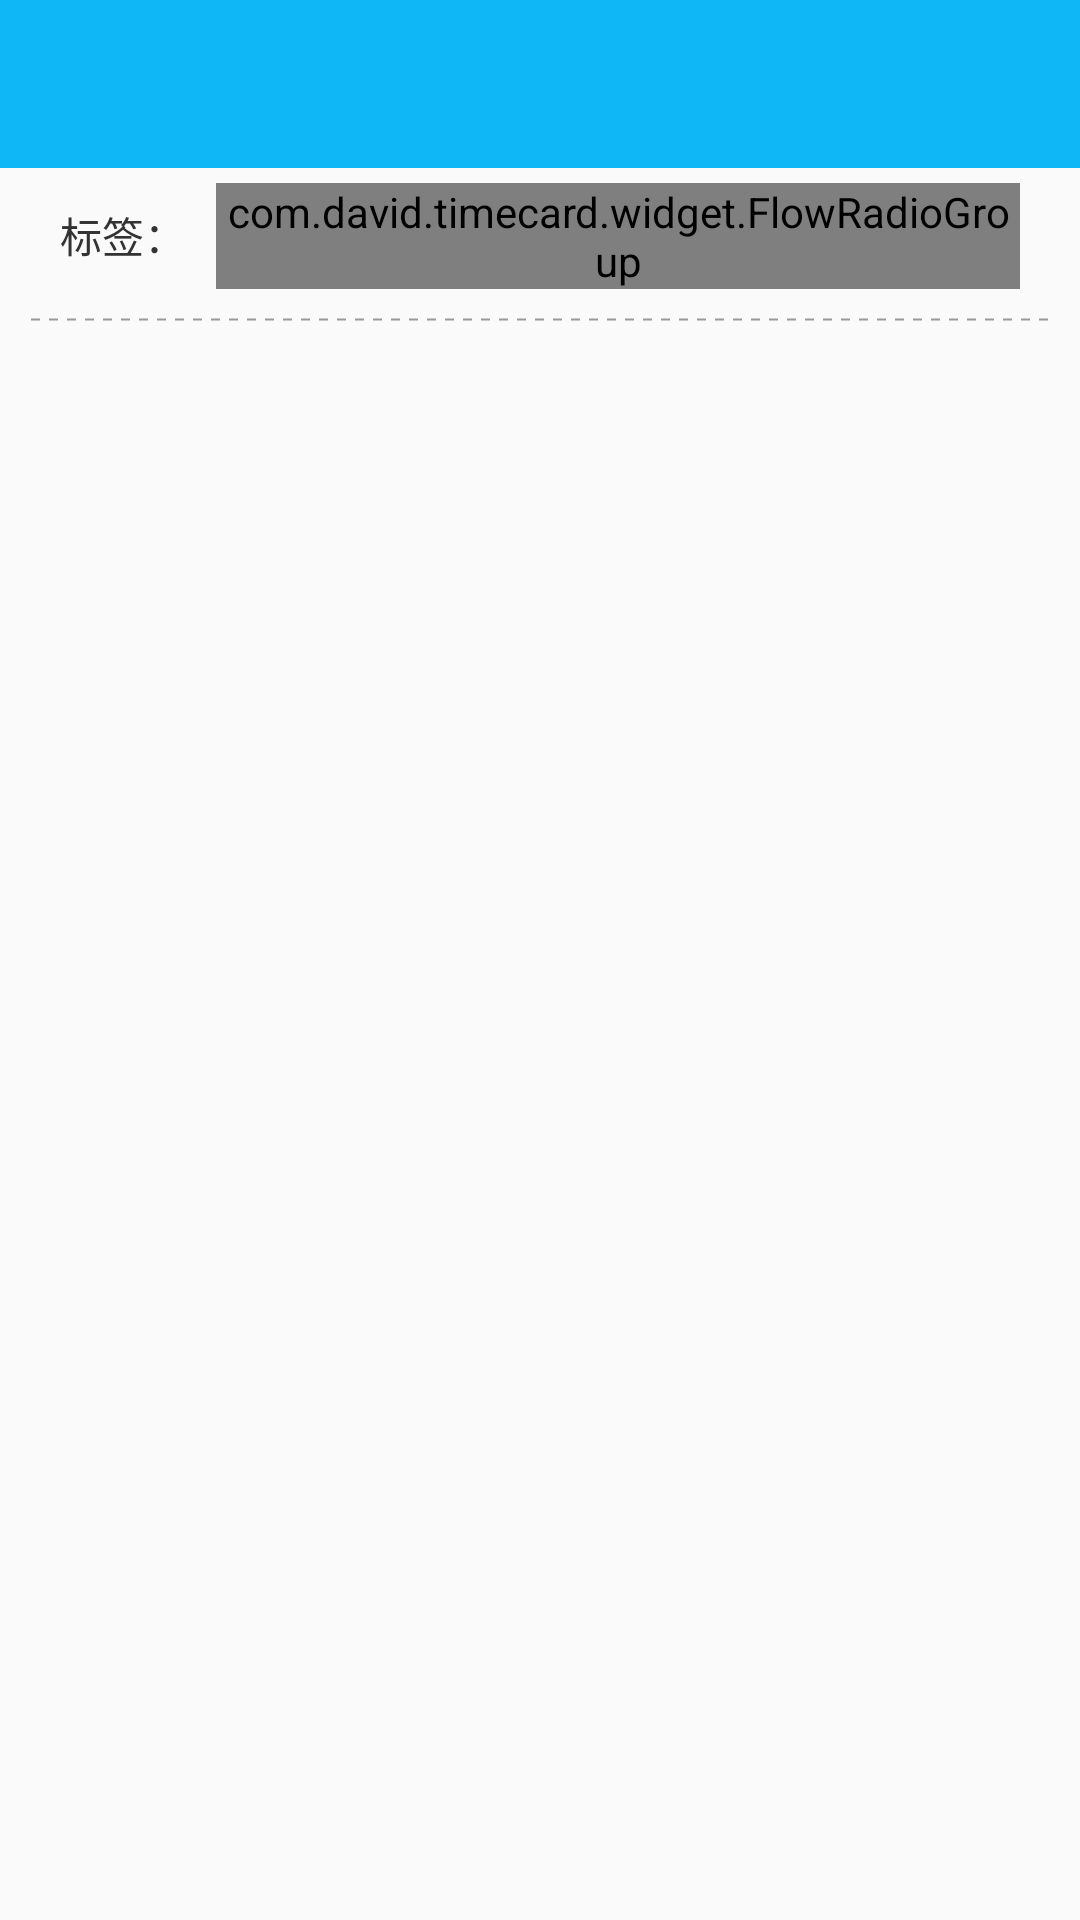

Write the Android layout XML for this screen, with the resource values it uses.
<!-- AndroidManifest.xml: application theme AppTheme -->
<!-- res/layout/activity_add_schedule.xml -->
<?xml version="1.0" encoding="utf-8"?>
<LinearLayout xmlns:android="http://schemas.android.com/apk/res/android"
    xmlns:tools="http://schemas.android.com/tools"
    android:layout_width="match_parent"
    android:layout_height="match_parent"
    android:orientation="vertical"
    tools:context=".activity.AddScheduleActivity">

    <include layout="@layout/toolbar_layout"/>

    <LinearLayout
        android:layout_width="match_parent"
        android:layout_height="wrap_content"
        android:orientation="horizontal"
        android:layout_marginStart="10dp"
        android:layout_marginEnd="10dp"
        >
        <android.support.v7.widget.AppCompatTextView
            android:id="@+id/add_flag"
            android:layout_width="wrap_content"
            android:layout_height="45dp"
            android:gravity="center_vertical"
            android:paddingStart="10dp"
            android:paddingEnd="10dp"
            android:text="标签："
            android:textColor="@color/default_text_color"
            />

        <com.david.timecard.widget.FlowRadioGroup
            android:id="@+id/flow_rgp"
            android:layout_width="match_parent"
            android:layout_height="wrap_content"
            android:layout_marginTop="5dp"
            android:layout_marginEnd="10dp"
            android:orientation="horizontal"
            />
    </LinearLayout>

    <View
        android:layout_width="match_parent"
        android:layout_height="1dp"
        android:layout_marginStart="10dp"
        android:layout_marginEnd="10dp"
        android:layout_marginTop="5dp"
        android:layout_marginBottom="5dp"
        android:background="@drawable/dashed_line"
        />

</LinearLayout>
<!-- res/layout/toolbar_layout.xml (included above) -->
<?xml version="1.0" encoding="utf-8"?>
<merge xmlns:android="http://schemas.android.com/apk/res/android"
    xmlns:app="http://schemas.android.com/apk/res-auto"
    android:layout_width="match_parent"
    android:layout_height="match_parent">

    <androidx.appcompat.widget.Toolbar
        android:id="@+id/toolbar"
        android:layout_width="match_parent"
        android:layout_height="?attr/actionBarSize"
        app:titleTextColor="@android:color/white"
        android:background="@color/accent_color"
        >

    </androidx.appcompat.widget.Toolbar>
</merge>
<!-- resources referenced by this layout -->
<resources>
  <color name="accent_color">#0fb7f7</color>
  <color name="default_text_color">#FF333333</color>
  <!-- drawable dashed_line (drawable) -->
  <?xml version="1.0" encoding="utf-8"?>
  <shape xmlns:android="http://schemas.android.com/apk/res/android"
      android:shape="line">
  
      <stroke
          android:width="0.5dp"
          android:color="@color/text_gray"
          android:dashGap="3dp"
          android:dashWidth="3dp" />
  </shape>
  <style name="AppTheme" parent="Theme.AppCompat.Light.NoActionBar">
          
          <item name="colorPrimaryDark">@color/accent_color</item>
          <item name="colorPrimary">@color/accent_color</item>
          <item name="colorAccent">@color/accent_color</item>
          <item name="android:background">@null</item>
          <item name="android:windowLightStatusBar">false</item>
      </style>
  <color name="text_gray">#FF999999</color>
</resources>
